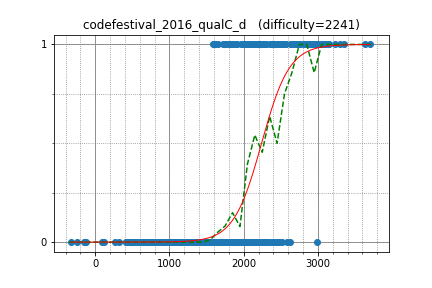

Data behind this chart, as committed beside it:
jcvb, 2909.731832, 1
w4yneb0t, 3300, 1
riadwaw, 2703, 1
yutaka1999, 3078, 1
semiexp, 3705, 1
xyz2606, 2138, 1
Arterm, 3235, 1
khadaev, 3143, 1
XraY, 2863, 1
vepifanov, 2641, 1
ikatanic, 1608, 1
shik, 2838, 1
matthew99, 3355, 1
Marcin, 3131, 1
dreamoon, 2895, 1
enot, 2668, 1
zemen, 3039, 1
SanSiroWaltz, 2506, 1
uwi, 3087, 1
dans, 2734, 1
asi1024, 2895, 1
tozangezan, 3153, 1
Golovanov399, 2921, 1
adrianbudau, 2636, 1
Huziwara, 2854, 1
VArtem, 2723, 1
yokozuna57, 3085, 1
Belonogov, 2869, 1
sugim48, 3095, 1
desert97, 2981, 1
StanislavErshov, 3635, 1
latte0119, 2816, 1
sillycross, 2755, 1
ariacas, 3069, 1
nuip, 2714, 1
HellKitsune, 2960, 1
ainta, 2718, 1
LeBron, 2884, 1
Rafbill, 2442, 1
math, 2476, 1
flydutchman, 1724, 1
mamekin, 2370, 1
IlyaLos, 2184, 1
kmjp, 2753, 1
logicmachine, 2536, 1
maroonrk, 2740, 1
maryanna2016, 2641, 1
lrmystp, 1806, 1
reew2n, 2268, 1
ania, 2855, 1
Errichto, 2646, 1
ifsmirnov, 2576, 1
Ra16bit, 2365, 1
Laakeri, 2811, 1
Kmcode, 2632, 1
loliloli, 2011, 1
spentplaying, 2059, 1
konjo, 2255, 1
kimiyuki, 2283, 1
Aksenov239, 2947, 1
yosss, 2408, 1
... 764 more rows
